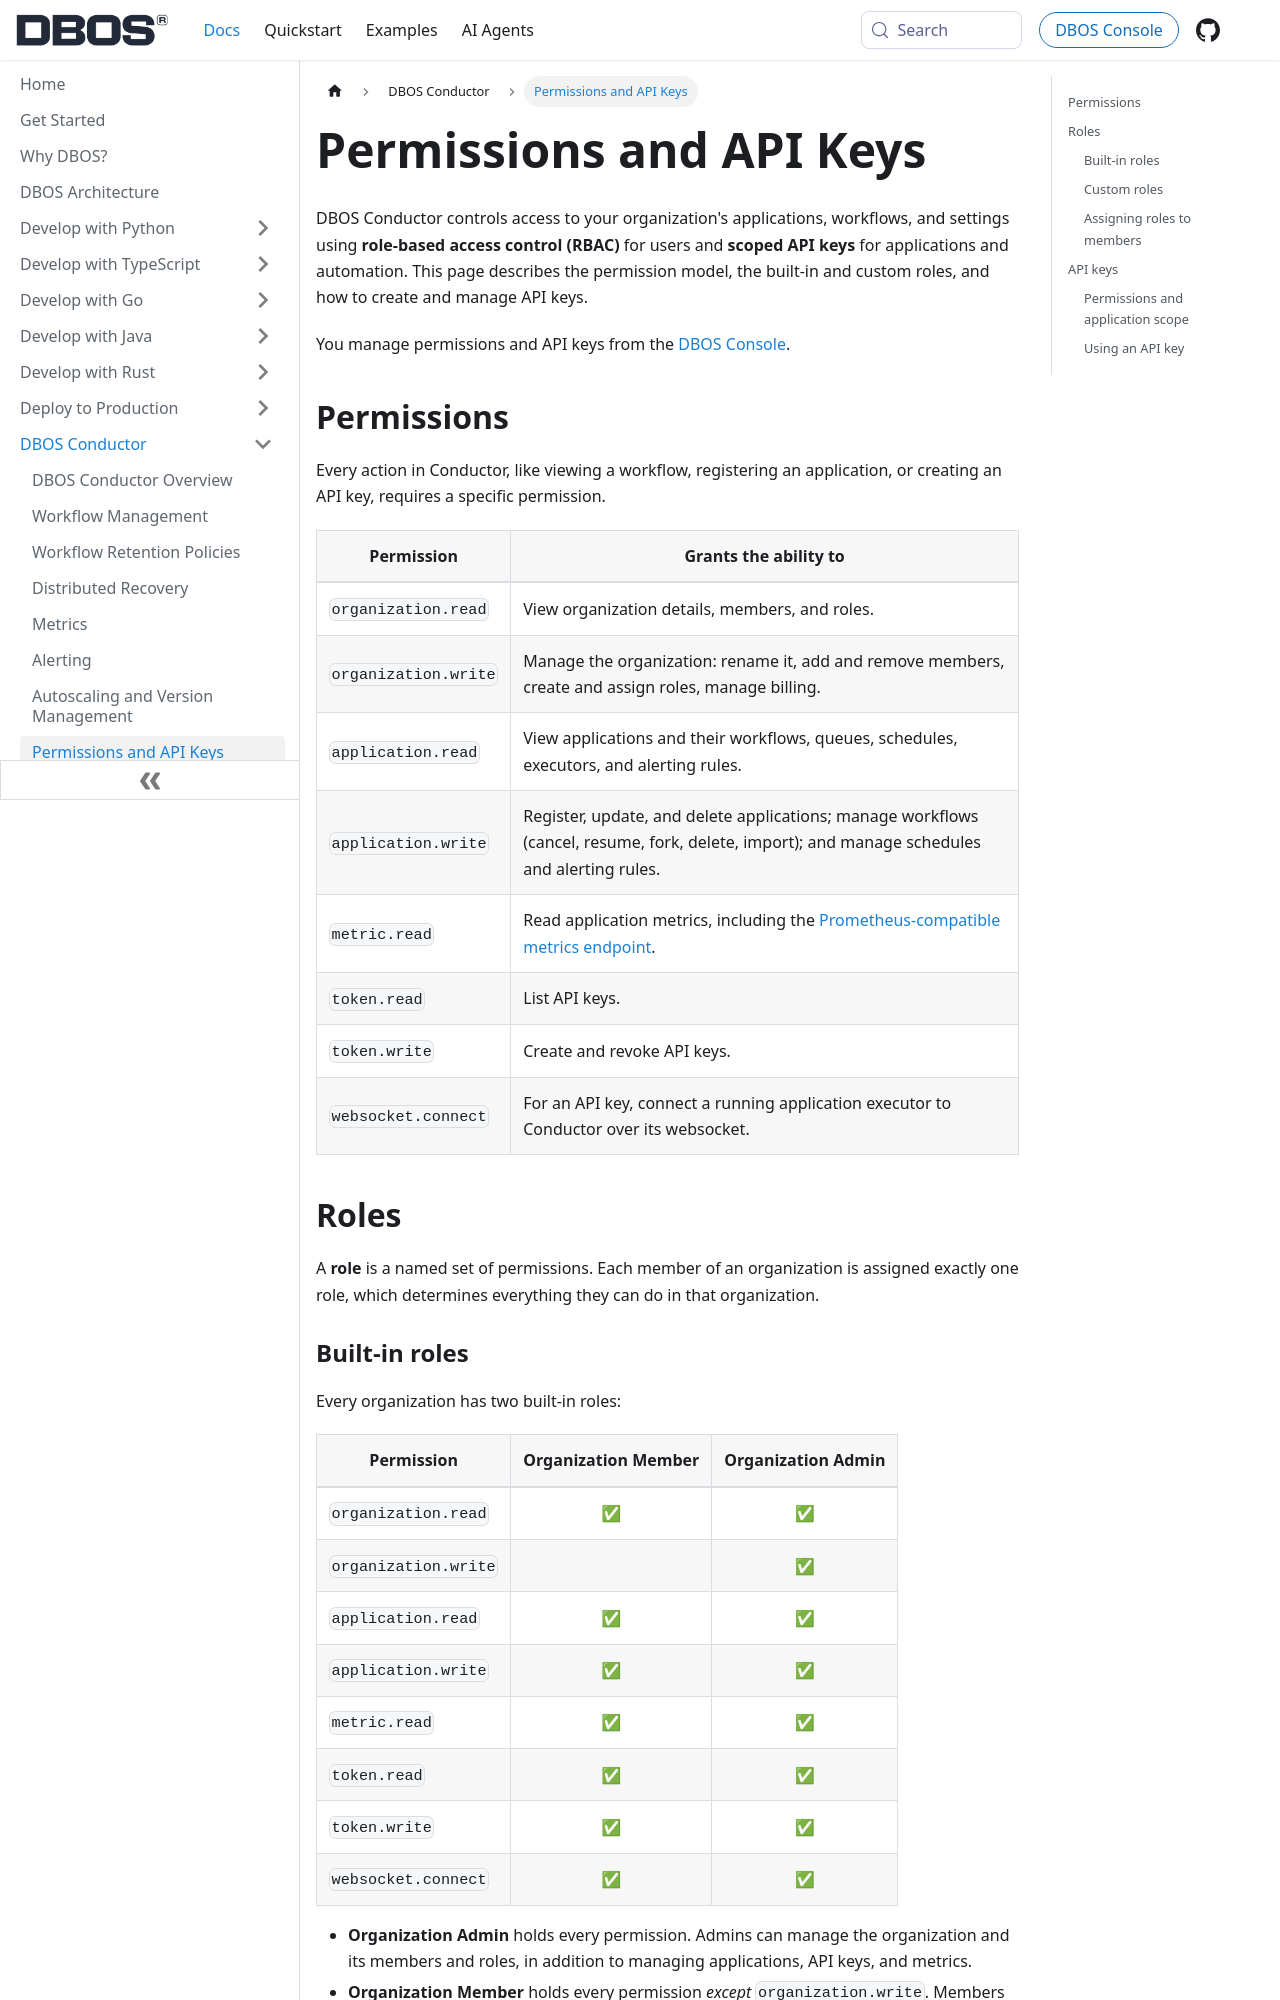

repository: dbos-inc/dbos-docs · page: conductor/permissions.html · generator: docusaurus

---
sidebar_position: 70
title: Permissions and API Keys
---

DBOS Conductor controls access to your organization's applications, workflows, and settings using **role-based access control (RBAC)** for users and **scoped API keys** for applications and automation.
This page describes the permission model, the built-in and custom roles, and how to create and manage API keys.

You manage permissions and API keys from the [DBOS Console](https://console.dbos.dev).

## Permissions

Every action in Conductor, like viewing a workflow, registering an application, or creating an API key, requires a specific permission.

| Permission | Grants the ability to |
| --- | --- |
| `organization.read` | View organization details, members, and roles. |
| `organization.write` | Manage the organization: rename it, add and remove members, create and assign roles, manage billing.
| `application.read` | View applications and their workflows, queues, schedules, executors, and alerting rules. |
| `application.write` | Register, update, and delete applications; manage workflows (cancel, resume, fork, delete, import); and manage schedules and alerting rules. |
| `metric.read` | Read application metrics, including the [Prometheus-compatible metrics endpoint](./metrics.md). |
| `token.read` | List API keys. |
| `token.write` | Create and revoke API keys. |
| `websocket.connect` | For an API key, connect a running application executor to Conductor over its websocket. |

## Roles

A **role** is a named set of permissions.
Each member of an organization is assigned exactly one role, which determines everything they can do in that organization.

### Built-in roles

Every organization has two built-in roles:

| Permission | Organization Member | Organization Admin |
| --- | :---: | :---: |
| `organization.read` | ✅ | ✅ |
| `organization.write` | | ✅ |
| `application.read` | ✅ | ✅ |
| `application.write` | ✅ | ✅ |
| `metric.read` | ✅ | ✅ |
| `token.read` | ✅ | ✅ |
| `token.write` | ✅ | ✅ |
| `websocket.connect` | ✅ | ✅ |

- **Organization Admin** holds every permission. Admins can manage the organization and its members and roles, in addition to managing applications, API keys, and metrics.
- **Organization Member** holds every permission *except* `organization.write`. Members can manage applications, workflows, and API keys and view metrics, but cannot change organization settings, manage members, or manage roles.

Built-in roles are shared by every organization. They cannot be deleted or renamed.
